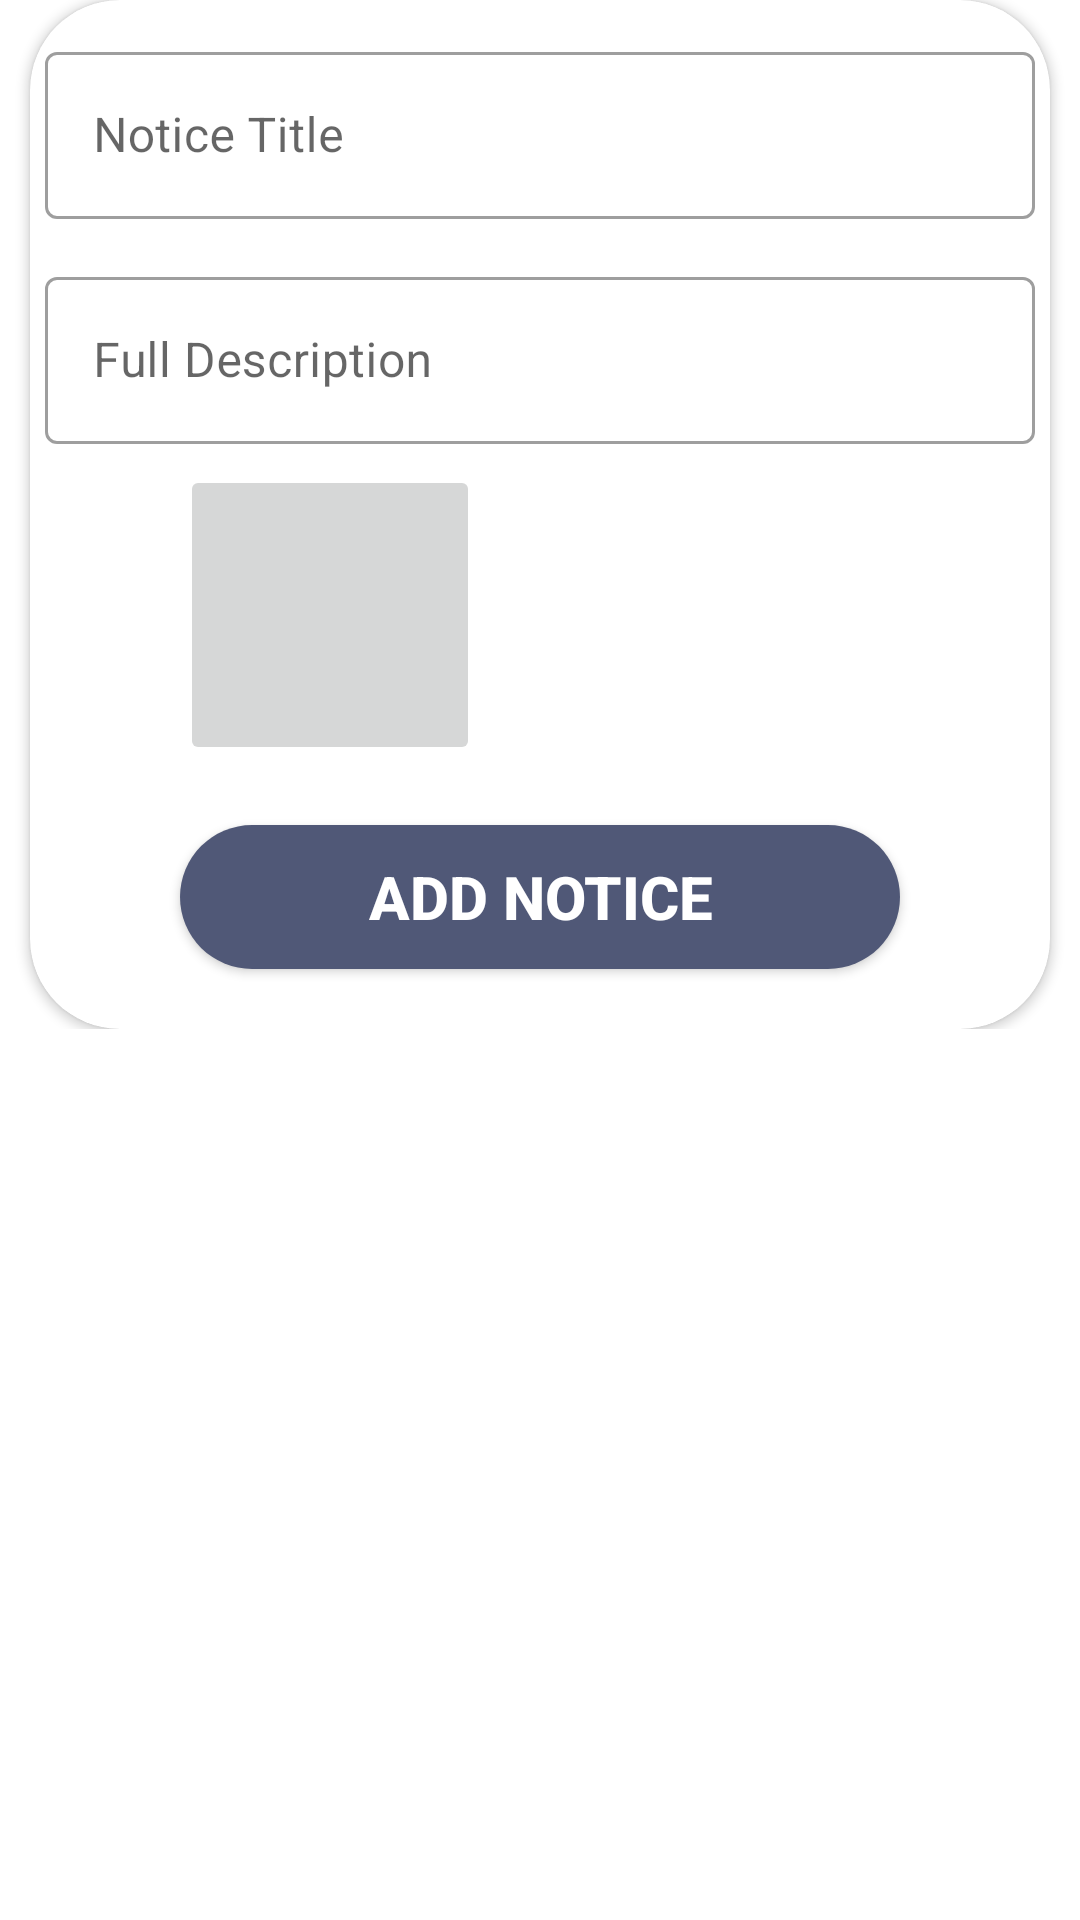

Write the Android layout XML for this screen, with the resource values it uses.
<!-- AndroidManifest.xml: application theme Theme.SGVU -->
<!-- res/layout/fragment_add_poster.xml -->
<?xml version="1.0" encoding="utf-8"?>
<FrameLayout xmlns:android="http://schemas.android.com/apk/res/android"
    xmlns:tools="http://schemas.android.com/tools"
    android:layout_width="match_parent"
    android:layout_height="match_parent"
    xmlns:app="http://schemas.android.com/apk/res-auto"
    tools:context=".fragments.add_poster">


        <ScrollView
            android:layout_width="match_parent"
            android:layout_height="wrap_content">
            <androidx.cardview.widget.CardView
                android:layout_width="match_parent"
                android:layout_height="wrap_content"
                android:elevation="@dimen/size_10sp"
                app:cardCornerRadius="@dimen/size_30sp"
                android:layout_gravity="center"
                android:layout_marginLeft="@dimen/size_10sp"
                android:layout_marginRight="@dimen/size_10sp"
                >

                <LinearLayout
                    android:layout_width="match_parent"
                    android:layout_height="wrap_content"
                    android:orientation="vertical">

                    <com.google.android.material.textfield.TextInputLayout
                        android:layout_width="match_parent"
                        android:layout_height="wrap_content"
                        style="@style/Widget.MaterialComponents.TextInputLayout.OutlinedBox"
                        android:hint="Notice Title"
                        android:layout_marginTop="@dimen/size_12sp"
                        android:layout_marginLeft="@dimen/size_5sp"
                        android:layout_marginRight="@dimen/size_5sp"
                        android:layout_marginBottom="@dimen/size_7sp"
                        >

                        <com.google.android.material.textfield.TextInputEditText
                            android:id="@+id/title"
                            android:layout_width="match_parent"
                            android:layout_height="wrap_content"
                            android:inputType="textMultiLine"
                            />
                    </com.google.android.material.textfield.TextInputLayout>

                    <com.google.android.material.textfield.TextInputLayout
                        android:layout_width="match_parent"
                        android:layout_height="wrap_content"
                        style="@style/Widget.MaterialComponents.TextInputLayout.OutlinedBox"
                        android:layout_marginTop="@dimen/size_7sp"
                        android:layout_marginLeft="@dimen/size_5sp"
                        android:layout_marginRight="@dimen/size_5sp"
                        android:layout_marginBottom="@dimen/size_7sp"
                        android:hint="Full Description"

                        >

                        <EditText
                            android:id="@+id/f_des"
                            android:layout_width="match_parent"
                            android:layout_height="wrap_content"
                            android:inputType="textMultiLine"
                            android:gravity="center_vertical"
                            />
                    </com.google.android.material.textfield.TextInputLayout>
                    <LinearLayout
                        android:layout_width="match_parent"
                        android:layout_height="wrap_content"
                        android:orientation="horizontal">
                        <ImageButton
                            android:id="@+id/upload_img"
                            android:layout_width="@dimen/size_100sp"
                            android:layout_height="@dimen/size_100sp"
                            android:layout_marginLeft="@dimen/size_50sp"
                            android:layout_gravity="left"
                            android:src="@drawable/upload_image"
                            android:scaleType="centerCrop"/>
                        <Button
                            android:id="@+id/uploadimg"
                            android:layout_width="@dimen/size_100sp"
                            android:layout_height="@dimen/size_60sp"
                            android:layout_gravity="right|center_vertical"
                            android:text="Upload"
                            android:visibility="invisible"
                            android:layout_marginLeft="@dimen/size_20sp"
                            />
                    </LinearLayout>

                    <Button
                        android:id="@+id/add_notice"
                        android:layout_width="match_parent"
                        android:layout_height="wrap_content"
                        android:layout_marginLeft="@dimen/size_50sp"
                        android:layout_marginTop="@dimen/size_10sp"
                        android:layout_marginRight="@dimen/size_50sp"
                        android:layout_marginBottom="@dimen/size_10sp"
                        android:background="@drawable/btn"
                        android:backgroundTint="@color/navi_blue"
                        android:text="Add Notice"
                        android:layout_marginVertical="@dimen/size_20sp"
                        android:textColor="@color/white"
                        android:textSize="20dp"
                        android:textStyle="bold" />

                </LinearLayout>


            </androidx.cardview.widget.CardView>

        </ScrollView>



</FrameLayout>
<!-- resources referenced by this layout -->
<resources>
  <color name="navi_blue">#505877</color>
  <color name="white">#ffffffff</color>
  <dimen name="size_100sp">100.0sp</dimen>
  <dimen name="size_10sp">10.0sp</dimen>
  <dimen name="size_12sp">12.0sp</dimen>
  <dimen name="size_20sp">20.0sp</dimen>
  <dimen name="size_30sp">30.0sp</dimen>
  <dimen name="size_50sp">50.0sp</dimen>
  <dimen name="size_5sp">5.0sp</dimen>
  <dimen name="size_60sp">60.0sp</dimen>
  <dimen name="size_7sp">7.0sp</dimen>
  <!-- drawable btn (drawable) -->
  <?xml version="1.0" encoding="utf-8"?>
  <shape xmlns:android="http://schemas.android.com/apk/res/android">
  <corners android:radius="@dimen/size_30sp"/>
      <gradient android:startColor="@color/navi_blue" android:endColor="@color/navi_blue"/>
  
  </shape>
  <style name="Theme.SGVU" parent="Theme.MaterialComponents.DayNight.NoActionBar">
          
          <item name="colorPrimary">@color/navi_blue</item>
          <item name="colorPrimaryVariant">@color/purple_700</item>
          <item name="colorOnPrimary">@color/white</item>
          
          <item name="colorSecondary">@color/teal_200</item>
          <item name="colorSecondaryVariant">@color/teal_700</item>
          <item name="colorOnSecondary">@color/black</item>
          
          <item name="android:statusBarColor" tools:targetApi="l">?attr/colorPrimaryVariant</item>
          
      </style>
  <color name="purple_700">#ff3700b3</color>
  <color name="teal_200">#ff03dac5</color>
  <color name="teal_700">#ff018786</color>
  <color name="black">#ff000000</color>
</resources>
